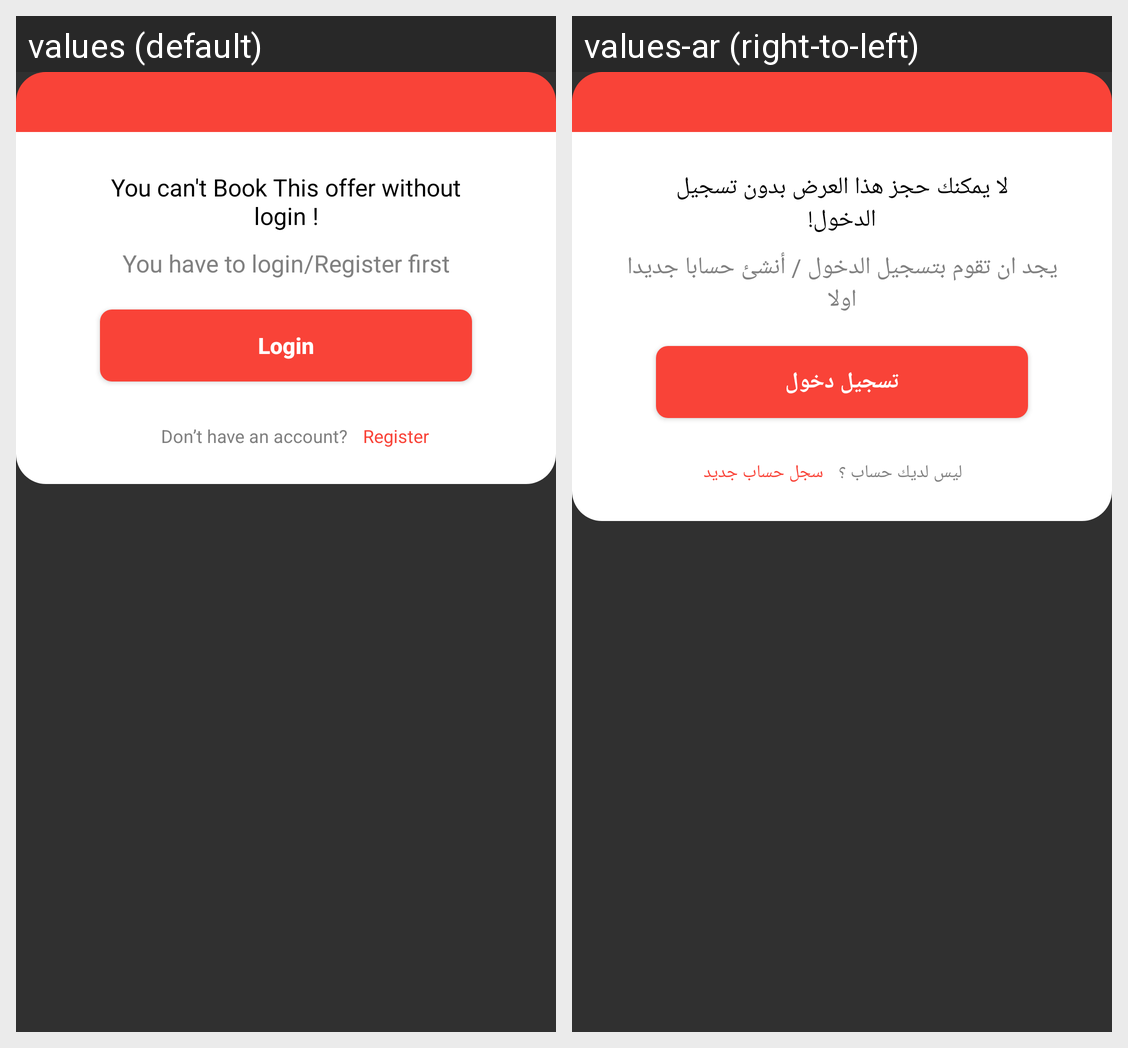

Locale-by-locale string values for the Android screen shown in this grid:
Android screen res/layout/login_to_book_dialog.xml rendered under 2 locales, left to right: values (default), values-ar (right-to-left). Device: Nexus 5 (rendered at 1080×1920; each locale shown at half size, 540×960, under a caption strip naming it); theme AppTheme.
Strings drawn on this screen, with the default value and each locale's value (text and hints the layout hard-codes, and strings that could not be matched under every locale, appear in the picture but are not listed):

you_can_t_book_this_offer_without_login
  values: You can't Book This offer without login !
  values-ar: لا يمكنك حجز هذا العرض بدون تسجيل الدخول!

you_have_to_login_register_first
  values: You have to login/Register first
  values-ar: يجد ان تقوم بتسجيل الدخول / أنشئ حسابا جديدا اولا

login
  values: Login
  values-ar: تسجيل دخول

don_t_have_an_account
  values: Don’t have an account?
  values-ar: ليس لديك حساب ؟

register
  values: Register
  values-ar: سجل حساب جديد
